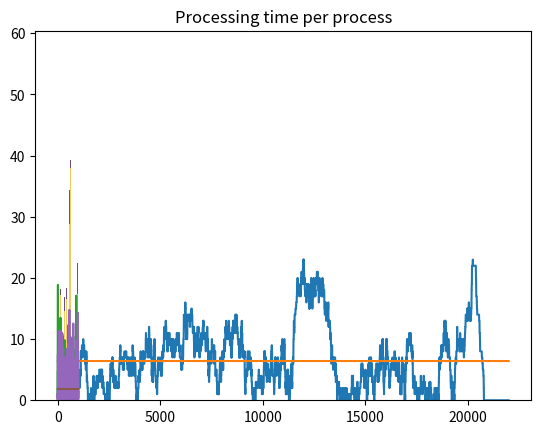

The script that saved this image:
import math
from random import expovariate
import numpy as np
import matplotlib.pyplot as plt

def expr(lam):
    # return -math.log(np.random.uniform(0, 1) / lam)
    return expovariate(lam)

service = np.array(1000*[0], dtype=float)
# service = 100*[0]
for i in range(1000): service[i] = expr(0.5)

arrival = np.array(1000*[0], dtype=float)
time_between_arrivals = np.array(1000*[0], dtype=float)
# for i in range(1, 100): arrival[i] = arrival[i-1] + expr(0.5)
for i in range(1, 1000):
    value = expr(0.5)
    arrival[i] = arrival[i-1] + value
    time_between_arrivals[i] = value

# print(service)
print(np.average(service))
print(np.average(arrival))

# plt.hist(service, bins=10)
# plt.plot(arrival)
# plt.show()

enter_service_time, leave_service_time = np.array(1000*[0], dtype=float), np.array(1000*[0], dtype=float)
leave_service_time[0] = service[0]
for i in range(1, 1000):
    if leave_service_time[i-1] < arrival[i]: enter_service_time[i] = arrival[i]
    else: enter_service_time[i] = leave_service_time[i-1]
    leave_service_time[i] = enter_service_time[i] + service[i]

x = list(zip(enter_service_time, leave_service_time))

# print(x)

# plt.plot(x)
# plt.grid()
# plt.show()

waiting_time = leave_service_time - arrival
average_waiting_time = np.average(waiting_time)
# plt.plot(waiting_time)
# plt.show()

queue_time = enter_service_time - arrival
average_queue_time = np.average(queue_time)
# plt.plot(queue_time)
# plt.show()

# plt.bar(list(range(len(leave_service_time))), leave_service_time, color="#6f4e7c")
# plt.bar(list(range(len(enter_service_time))), enter_service_time, color="#f6c85f")
# plt.bar(list(range(len(arrival))), arrival, color="#0b84a5")
# # plt.legend()
# plt.show()

# print()
# ### veći lambda -> manji raspon od 0 do 100, 10, 3, itd.
# for lam in [0.1, 1/2, 1, 2]:
#     list = []
#     for num in range(100):
#         list.append(expovariate(lam))
#     print(np.max(list))
#     print(np.min(list))

# veća lambda -> manje korisnika u sustavu
print(0.1 * average_waiting_time)

plt.bar(list(range(len(leave_service_time))), leave_service_time-arrival, color="#6f4e7c")
plt.bar(list(range(len(enter_service_time))), enter_service_time-arrival, color="#f6c85f")
plt.show()

### BROJ PROCESA U MNOGIM TRENUCIMA / PROSJEČNI BROJ PROCESA U SVIM TRENUCIMA
# process_arrival_and_lst = list(zip(arrival, leave_service_time))
number_of_processes = []
stack = []
# for arr, lst in process_arrival_and_lst:
#     for value in stack:
#         if value < arr:
#             stack.remove(value)
#     stack.append(lst)
#     number_of_processes.append(len(stack))

# print(number_of_processes)
# print(np.average(number_of_processes))

# plt.plot(number_of_processes)
# plt.plot([np.average(number_of_processes)] * len(process_arrival_and_lst))
# plt.show()

# print(f"leave_service_time[:5]: {leave_service_time[:5]}")
# print(f"arrival[:5]: {arrival[:5]}")

lista_vremena = np.arange(0, 2200, 0.1)
print(f"lista_vremena: {lista_vremena}")
for trenutak in lista_vremena:
    for idx, dolazak in enumerate(arrival):
        if dolazak <= trenutak:
            arrival[idx] = 2500
            stack.append("*")
    for idx, odlazak in enumerate(leave_service_time):
        if odlazak <= trenutak:
            leave_service_time[idx] = 2500
            stack.pop()
    number_of_processes.append(len(stack))

plt.plot(number_of_processes)
# plt.bar(number_of_processes)
plt.plot([np.average(number_of_processes)] * len(number_of_processes))
plt.title("Number of processes at certain time")
plt.show()

### MEĐUDOLAZAK U SVAKOM TRENUTKU / PROSJEČNO VRIJEME MEĐUDOLAZAKA
plt.plot(time_between_arrivals)
plt.plot([np.average(time_between_arrivals)] * len(time_between_arrivals))
plt.title("Time of arrival between processes")
plt.show()

### VRIJEME OBRADE ZA SVAKOG KORISNIKA / PROSJEČNO VRIJEME OBRADE KORISNIKA
plt.plot(service)
plt.plot([np.average(service)] * len(service))
plt.title("Processing time per process")
plt.show()
